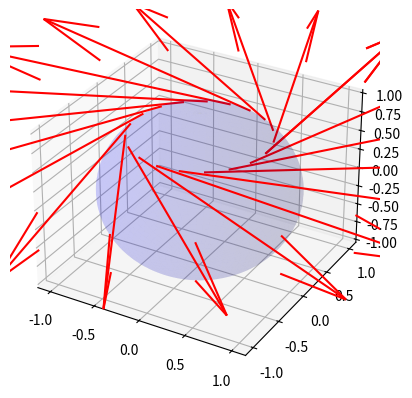

Recreate this plot in Python.
import numpy as np
import matplotlib.pyplot as plt
from mpl_toolkits.mplot3d import Axes3D

# Define spherical to Cartesian transformation
def spherical_to_cartesian(r, theta, phi):
    x = r * np.sin(theta) * np.cos(phi)
    y = r * np.sin(theta) * np.sin(phi)
    z = r * np.cos(theta)
    return np.array([x, y, z])

# Unit vectors in the spherical coordinate system
def e_phi(theta, phi):
    # Assuming the vector is in the phi direction
    return np.array([-np.sin(phi), np.cos(phi), 0])

# Set parameters
r = 1
theta_0 = np.pi / 4  # Fixed polar angle for simplicity
phi_values = np.linspace(0, 2 * np.pi, 20)

# Initialize 3D plot
fig = plt.figure()
ax = fig.add_subplot(111, projection='3d')

# Plot the sphere
u = np.linspace(0, 2 * np.pi, 100)
v = np.linspace(0, np.pi, 100)
x = r * np.outer(np.cos(u), np.sin(v))
y = r * np.outer(np.sin(u), np.sin(v))
z = r * np.outer(np.ones(np.size(u)), np.cos(v))
ax.plot_surface(x, y, z, color='b', alpha=0.1)

# Plot the parallel transport of the vector along the path
for phi in phi_values:
    vector = e_phi(theta_0, phi)
    start_point = spherical_to_cartesian(r, theta_0, phi)
    ax.quiver(start_point[0], start_point[1], start_point[2], vector[0], vector[1], vector[2], length=3, color='r')

# Display the plot
plt.savefig("parallel_transport_phi.png", dpi=1000, bbox_inches='tight')

